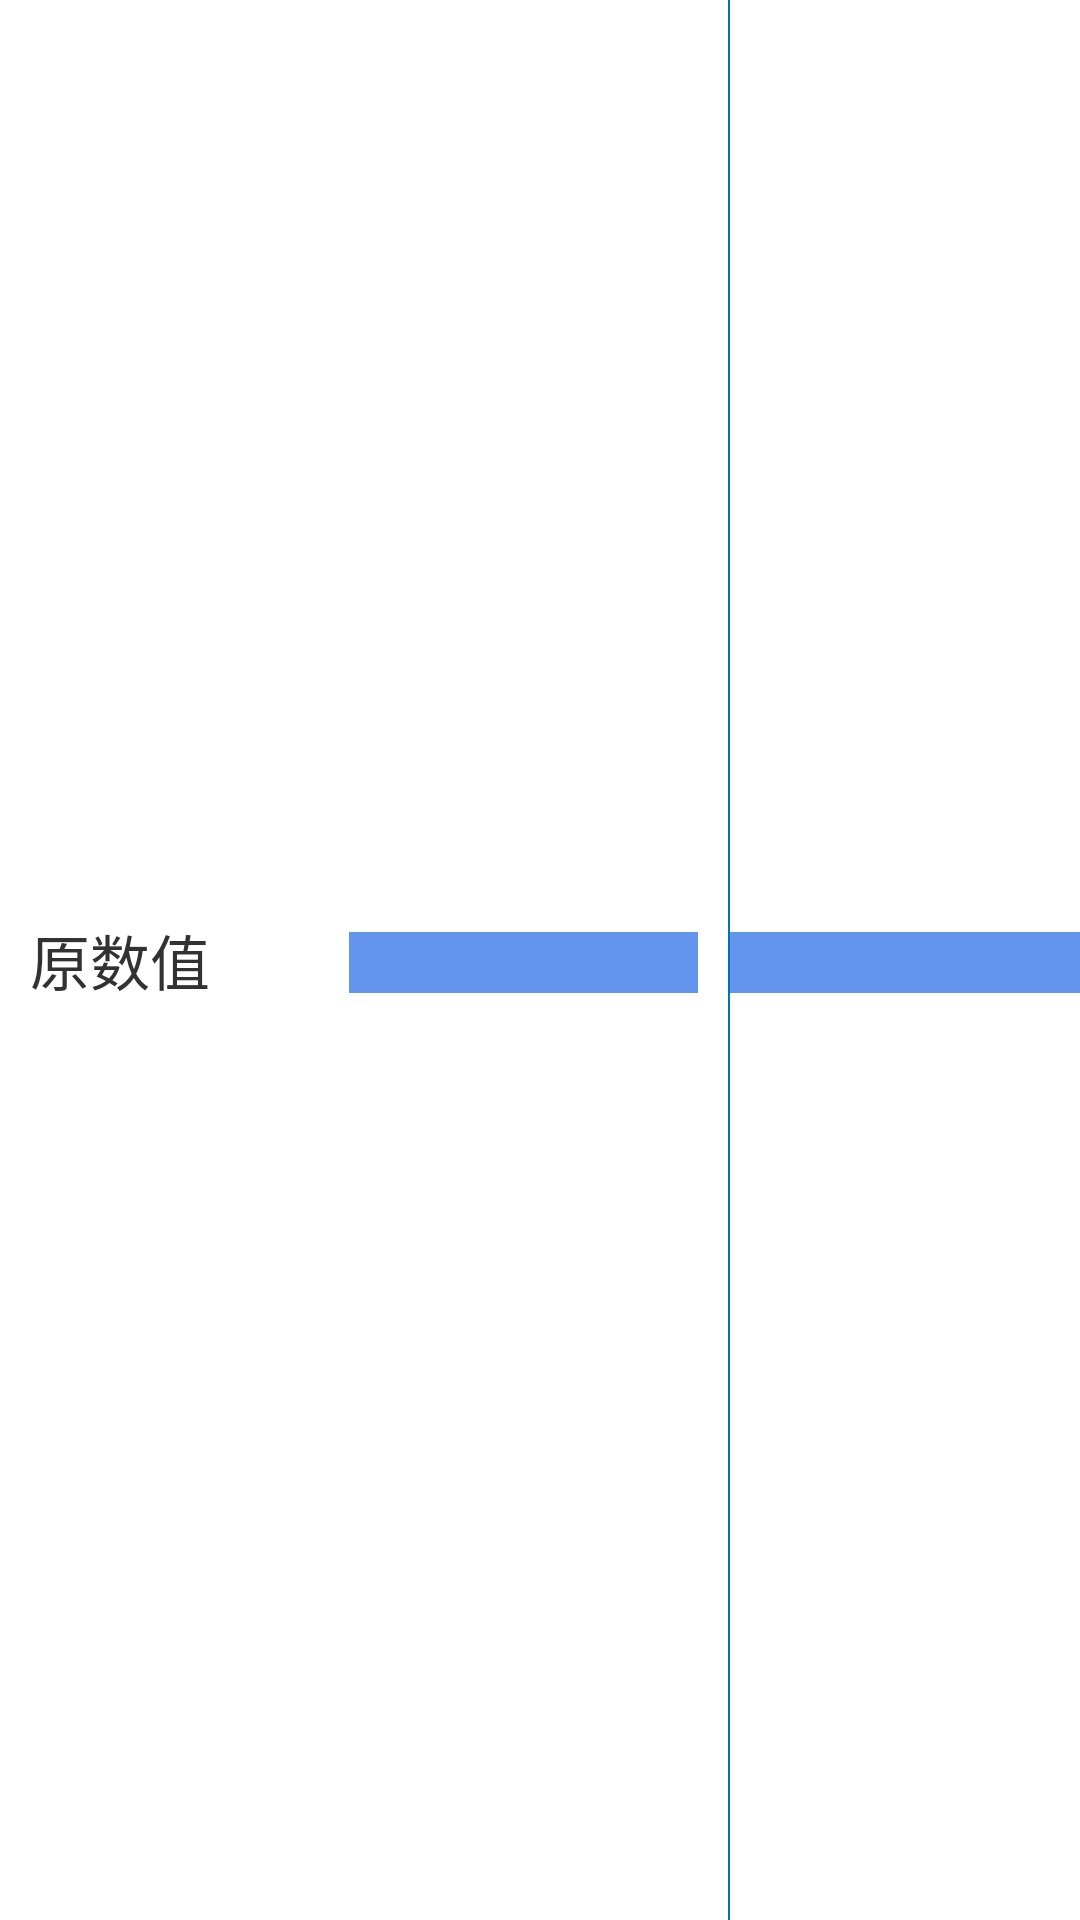

Reconstruct the res/layout file that produces this screen, plus the resources it refers to.
<!-- AndroidManifest.xml: application theme android:Theme.Light.NoTitleBar -->
<!-- res/layout/yt2_glu_value.xml -->
<?xml version="1.0" encoding="utf-8"?>
<LinearLayout xmlns:android="http://schemas.android.com/apk/res/android"
    android:layout_width="match_parent"
    android:layout_height="wrap_content"
    android:layout_marginRight="10dp"
    android:gravity="center"
    android:orientation="horizontal" >

    <TextView
        android:id="@+id/txt_glu_value_num"
        style="@style/yt2_value_num_font"
        android:text="原数值" />

    <TextView
        android:id="@+id/txt_glu_value"
        style="@style/yt2_value_font"
        android:layout_marginRight="10dp"
        android:layout_marginTop="1dp" />

    <View
        android:layout_width="0.5dp"
        android:layout_height="match_parent"
        android:background="@color/theme_color" />

    <TextView
        android:id="@+id/txt_glu_value_mg"
        style="@style/yt2_value_font"
        android:layout_marginTop="1dp" />

</LinearLayout>
<!-- resources referenced by this layout -->
<resources>
  <color name="theme_color">#FF0072BB</color>
  <style name="yt2_value_font">
          <item name="android:textSize">15sp</item>
          <item name="android:gravity">center</item>
          <item name="android:layout_width">0dp</item>
          <item name="android:background">@color/CornflowerBlue</item>
          <item name="android:layout_height">wrap_content</item>
          <item name="android:layout_weight">1</item>
      </style>
  <style name="yt2_value_num_font">
          <item name="android:textSize">20sp</item>
          <item name="android:layout_width">0dp</item>
          <item name="android:layout_height">wrap_content</item>
          <item name="android:paddingLeft">10sp</item>
          <item name="android:layout_weight">1</item>
      </style>
  <color name="CornflowerBlue">#6495ED</color>
</resources>
